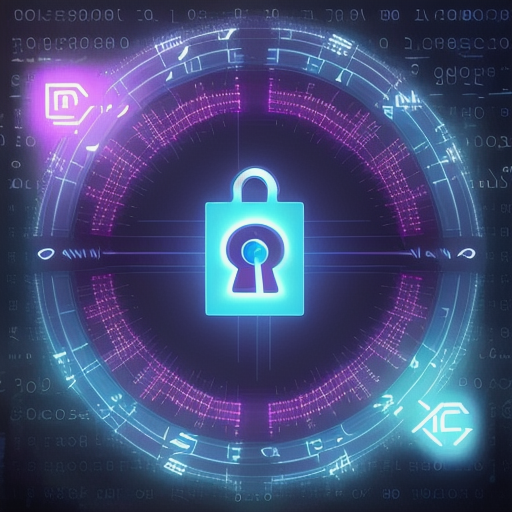
Generation parameters embedded in this image by AUTOMATIC1111 Stable Diffusion web UI or a fork of it (Forge, ...) (PNG 'parameters' text chunk):
cryptography, digital art, modern, ArtStation, high resolution, cryptography, numbers, locks, keys, encryption algorithms,  hidden messages, abstract symbols, purple, soft glow
Steps: 20, Sampler: DPM++ 2M Karras, CFG scale: 7, Seed: 2139626745, Size: 512x512, Model hash: 81086e2b3f, Model: Realistic_Vision_V2.0, Version: v1.7.0